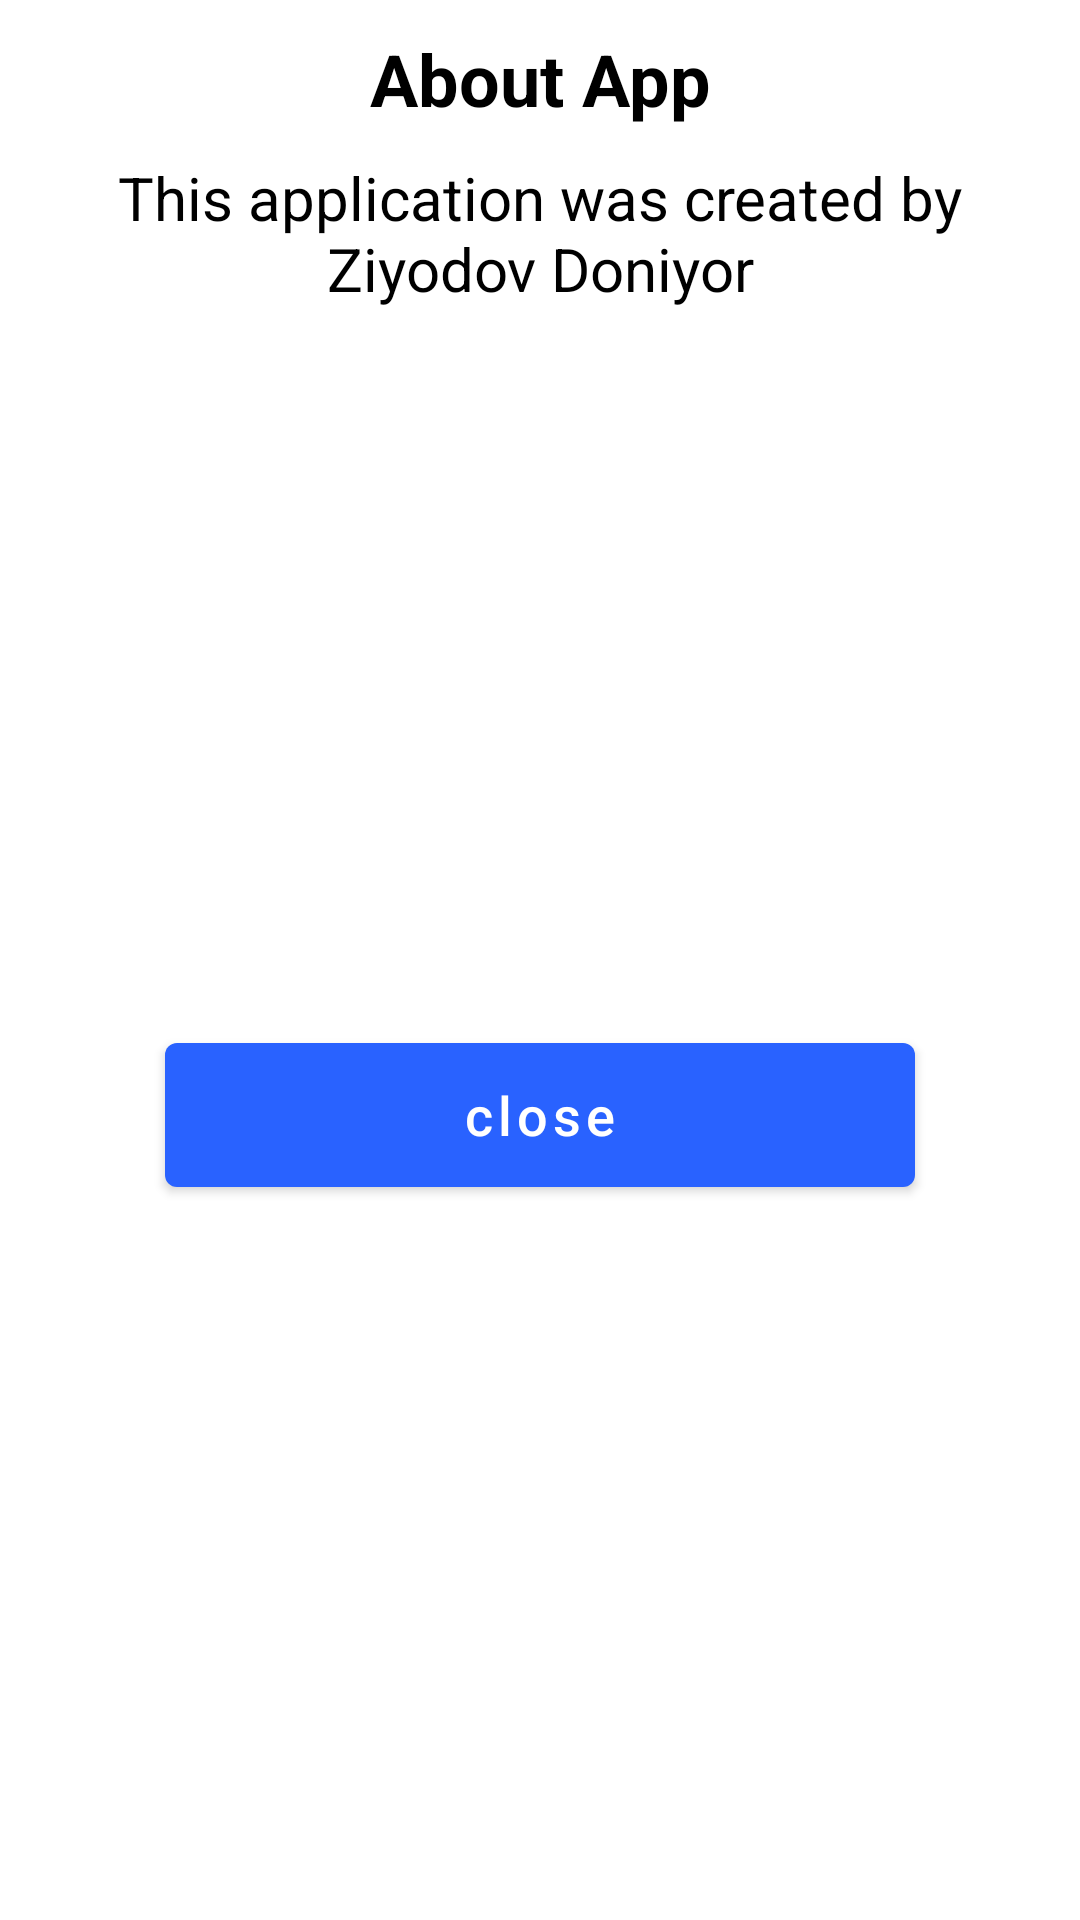

Write the Android layout XML for this screen, with the resource values it uses.
<!-- AndroidManifest.xml: application theme Theme.Notes -->
<!-- res/layout/about_dialog.xml -->
<?xml version="1.0" encoding="utf-8"?>
<androidx.constraintlayout.widget.ConstraintLayout xmlns:android="http://schemas.android.com/apk/res/android"
    xmlns:app="http://schemas.android.com/apk/res-auto"
    xmlns:tools="http://schemas.android.com/tools"
    android:background="@drawable/bg_connect"
    android:layout_width="match_parent"
    android:layout_margin="10dp"
    android:layout_height="wrap_content">

    <TextView
        android:id="@+id/textView8"
        android:layout_width="wrap_content"
        android:layout_height="wrap_content"
        android:layout_marginTop="10dp"
        android:text="About App"
        android:textColor="@color/black"
        android:textSize="24sp"
        android:textStyle="bold"
        app:layout_constraintEnd_toEndOf="parent"
        app:layout_constraintStart_toStartOf="parent"
        app:layout_constraintTop_toTopOf="parent"
        tools:ignore="HardcodedText" />

    <TextView
        android:id="@+id/textView9"
        android:layout_width="match_parent"
        android:layout_height="wrap_content"
        android:layout_marginHorizontal="20dp"
        android:layout_marginTop="10dp"
        android:gravity="center"
        android:autoLink="all"
        android:text="This application was created by Ziyodov Doniyor"
        android:maxLines="5"
        android:textColor="@color/black"
        android:textSize="20sp"
        app:layout_constraintEnd_toEndOf="parent"
        app:layout_constraintStart_toStartOf="parent"
        app:layout_constraintTop_toBottomOf="@+id/textView8" />

    <com.google.android.material.button.MaterialButton
        android:id="@+id/close"
        android:layout_width="250dp"
        android:layout_height="60dp"
        android:layout_marginTop="20dp"
        android:layout_marginBottom="20dp"
        app:backgroundTint="@color/defaultColor"
        android:text="close"
        android:textAllCaps="false"
        android:textColor="@color/white"
        android:textSize="18sp"
        app:layout_constraintBottom_toBottomOf="parent"
        app:layout_constraintEnd_toEndOf="parent"
        app:layout_constraintStart_toStartOf="parent"
        app:layout_constraintTop_toBottomOf="@+id/textView9" />




</androidx.constraintlayout.widget.ConstraintLayout>
<!-- resources referenced by this layout -->
<resources>
  <color name="black">#FF000000</color>
  <color name="defaultColor">#2962FF</color>
  <color name="white">#FFFFFFFF</color>
  <style name="Theme.Notes" parent="Theme.MaterialComponents.DayNight.NoActionBar">
          
          <item name="colorPrimary">@color/purple_500</item>
          <item name="colorPrimaryVariant">@color/blue</item>
          <item name="colorOnPrimary">@color/white</item>
          
          <item name="colorSecondary">@color/teal_200</item>
          <item name="colorSecondaryVariant">@color/teal_700</item>
          <item name="colorOnSecondary">@color/black</item>
          
          <item name="android:statusBarColor" tools:targetApi="l">?attr/colorPrimaryVariant</item>
          
      </style>
  <color name="purple_500">#FF6200EE</color>
  <color name="blue">#006CFF</color>
  <color name="teal_200">#FF03DAC5</color>
  <color name="teal_700">#FF018786</color>
</resources>
